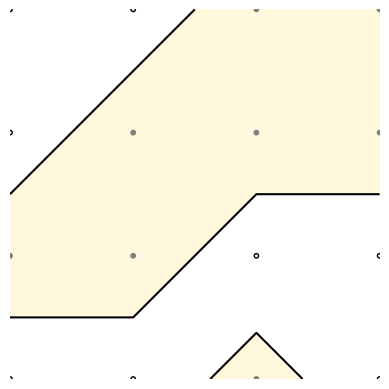

Write the Python code that produced this figure.
import numpy as np
import matplotlib.pyplot as plt

# r2py:entity:plot_iso
def plot_iso(m, vlo, vhi, fill_lo="gray95", fill_mid="gray50", 
             fill_hi="black", fill_band="cornsilk", col_lo="black", 
             col_hi="black", newpage=True):
    # Map R colors to Matplotlib compatible colors
    color_map = {
        "gray95": "#F2F2F2",
        "gray50": "#808080",
        "black": "#000000",
        "cornsilk": "#FFF8DC"
    }
    
    f_lo = color_map.get(fill_lo, fill_lo)
    f_mid = color_map.get(fill_mid, fill_mid)
    f_hi = color_map.get(fill_hi, fill_hi)
    f_band = color_map.get(fill_band, fill_band)
    c_lo = color_map.get(col_lo, col_lo)
    c_hi = color_map.get(col_hi, col_hi)

    rows, cols = m.shape
    x = np.linspace(0, 1, cols)
    y = np.linspace(1, 0, rows) # Y is reversed in the R source's grid logic
    X, Y = np.meshgrid(x, y)

    fig, ax = plt.subplots()

    # Draw the band between vlo and vhi
    ax.contourf(X, Y, m, levels=[vlo, vhi], colors=[f_band], alpha=1)
    
    # Draw the isolines at vlo and vhi
    ax.contour(X, Y, m, levels=[vlo], colors=[c_lo])
    ax.contour(X, Y, m, levels=[vhi], colors=[c_hi])

    # Draw the points (grid nodes)
    # Flatten m and determine colors based on thresholds
    z_flat = m.flatten()
    p_fill = []
    p_col = []
    for val in z_flat:
        if val < vlo:
            p_fill.append(f_lo)
            p_col.append("black")
        elif val < vhi:
            p_fill.append(f_mid)
            p_col.append(f_mid)
        else:
            p_fill.append(f_hi)
            p_col.append("black")

    ax.scatter(X.flatten(), Y.flatten(), c=p_fill, edgecolors=p_col, s=10, zorder=3)
    
    ax.set_aspect('equal')
    ax.axis('off')
    plt.show()

# r2py:entity:m
m = np.array([
    [0, 0, 1, 1],
    [0, 1, 1, 1],
    [1, 1, 0, 0],
    [0, 0, 0.8, 0]
])

# r2py:entity:plot_iso
plot_iso(m, 0.5, 1.5)
